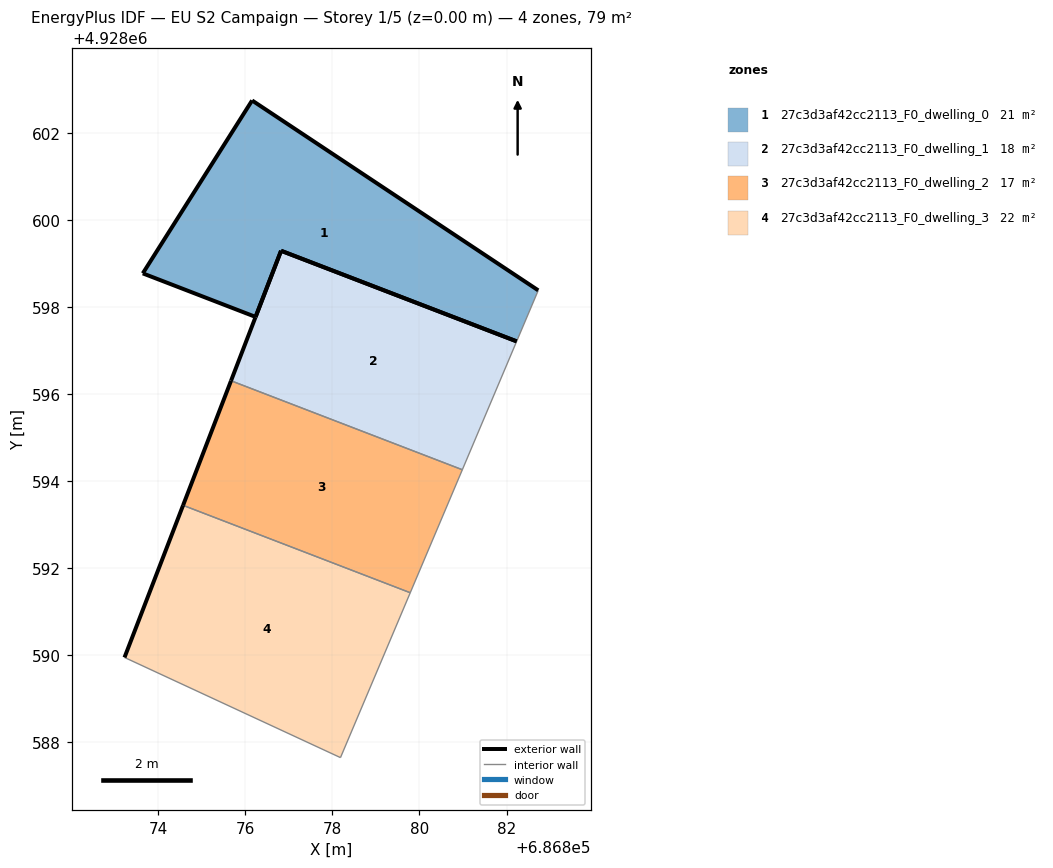
=== STOREY PLAN SPEC (per zone: floor XY polygon, exterior-wall plan segments, windows/doors) ===
zone 1: 27c3d3af42cc2113_F0_dwelling_0  (21.5 m²)
  floor: (686882.23, 4928597.21) (686882.73, 4928598.38) (686876.16, 4928602.74) (686873.65, 4928598.77) (686876.24, 4928597.77) (686876.82, 4928599.29)
  exterior wall: (686876.16, 4928602.74) – (686882.73, 4928598.38)  [7.9 m]
  exterior wall: (686882.23, 4928597.21) – (686876.82, 4928599.29)  [5.8 m]
  exterior wall: (686876.24, 4928597.77) – (686873.65, 4928598.77)  [2.8 m]
  exterior wall: (686873.65, 4928598.77) – (686876.16, 4928602.74)  [4.7 m]
  exterior wall: (686876.82, 4928599.29) – (686876.24, 4928597.77)  [1.6 m]
  interior walls: 1
zone 2: 27c3d3af42cc2113_F0_dwelling_1  (18.4 m²)
  floor: (686880.98, 4928594.26) (686882.23, 4928597.21) (686876.83, 4928599.29) (686876.82, 4928599.29) (686876.24, 4928597.77) (686876.23, 4928597.77) (686875.67, 4928596.30)
  exterior wall: (686875.67, 4928596.30) – (686876.23, 4928597.77)  [1.6 m]
  exterior wall: (686876.23, 4928597.77) – (686876.24, 4928597.77)  [0.0 m]
  exterior wall: (686876.82, 4928599.29) – (686876.83, 4928599.29)  [0.0 m]
  exterior wall: (686876.83, 4928599.29) – (686882.23, 4928597.21)  [5.8 m]
  exterior wall: (686876.24, 4928597.77) – (686876.82, 4928599.29)  [1.6 m]
  interior walls: 2
zone 3: 27c3d3af42cc2113_F0_dwelling_2  (17.3 m²)
  floor: (686879.79, 4928591.44) (686880.98, 4928594.26) (686875.67, 4928596.30) (686874.57, 4928593.45)
  exterior wall: (686874.57, 4928593.45) – (686875.67, 4928596.30)  [3.1 m]
  interior walls: 3
zone 4: 27c3d3af42cc2113_F0_dwelling_3  (21.7 m²)
  floor: (686878.19, 4928587.65) (686879.79, 4928591.44) (686874.57, 4928593.45) (686873.23, 4928589.95)
  exterior wall: (686873.23, 4928589.95) – (686874.57, 4928593.45)  [3.7 m]
  interior walls: 3

=== DERIVED (storey summary) ===
Building: EU S2 Campaign
Storey: 1 of 5  (floor level z = 0.00 m)
Storey gross floor area: 78.8 m²
Zones on this storey: 4
  - 27c3d3af42cc2113_F0_dwelling_0: floor 21.5 m²; exterior wall 22.8 m (68.3 m²); WWR 0.0%
  - 27c3d3af42cc2113_F0_dwelling_1: floor 18.4 m²; exterior wall 9.0 m (27.0 m²); WWR 0.0%
  - 27c3d3af42cc2113_F0_dwelling_2: floor 17.3 m²; exterior wall 3.1 m (9.2 m²); WWR 0.0%
  - 27c3d3af42cc2113_F0_dwelling_3: floor 21.7 m²; exterior wall 3.7 m (11.2 m²); WWR 0.0%
Zone adjacency (shared interzone walls):
  - 27c3d3af42cc2113_F0_dwelling_1 ↔ 27c3d3af42cc2113_F0_dwelling_2
  - 27c3d3af42cc2113_F0_dwelling_2 ↔ 27c3d3af42cc2113_F0_dwelling_3